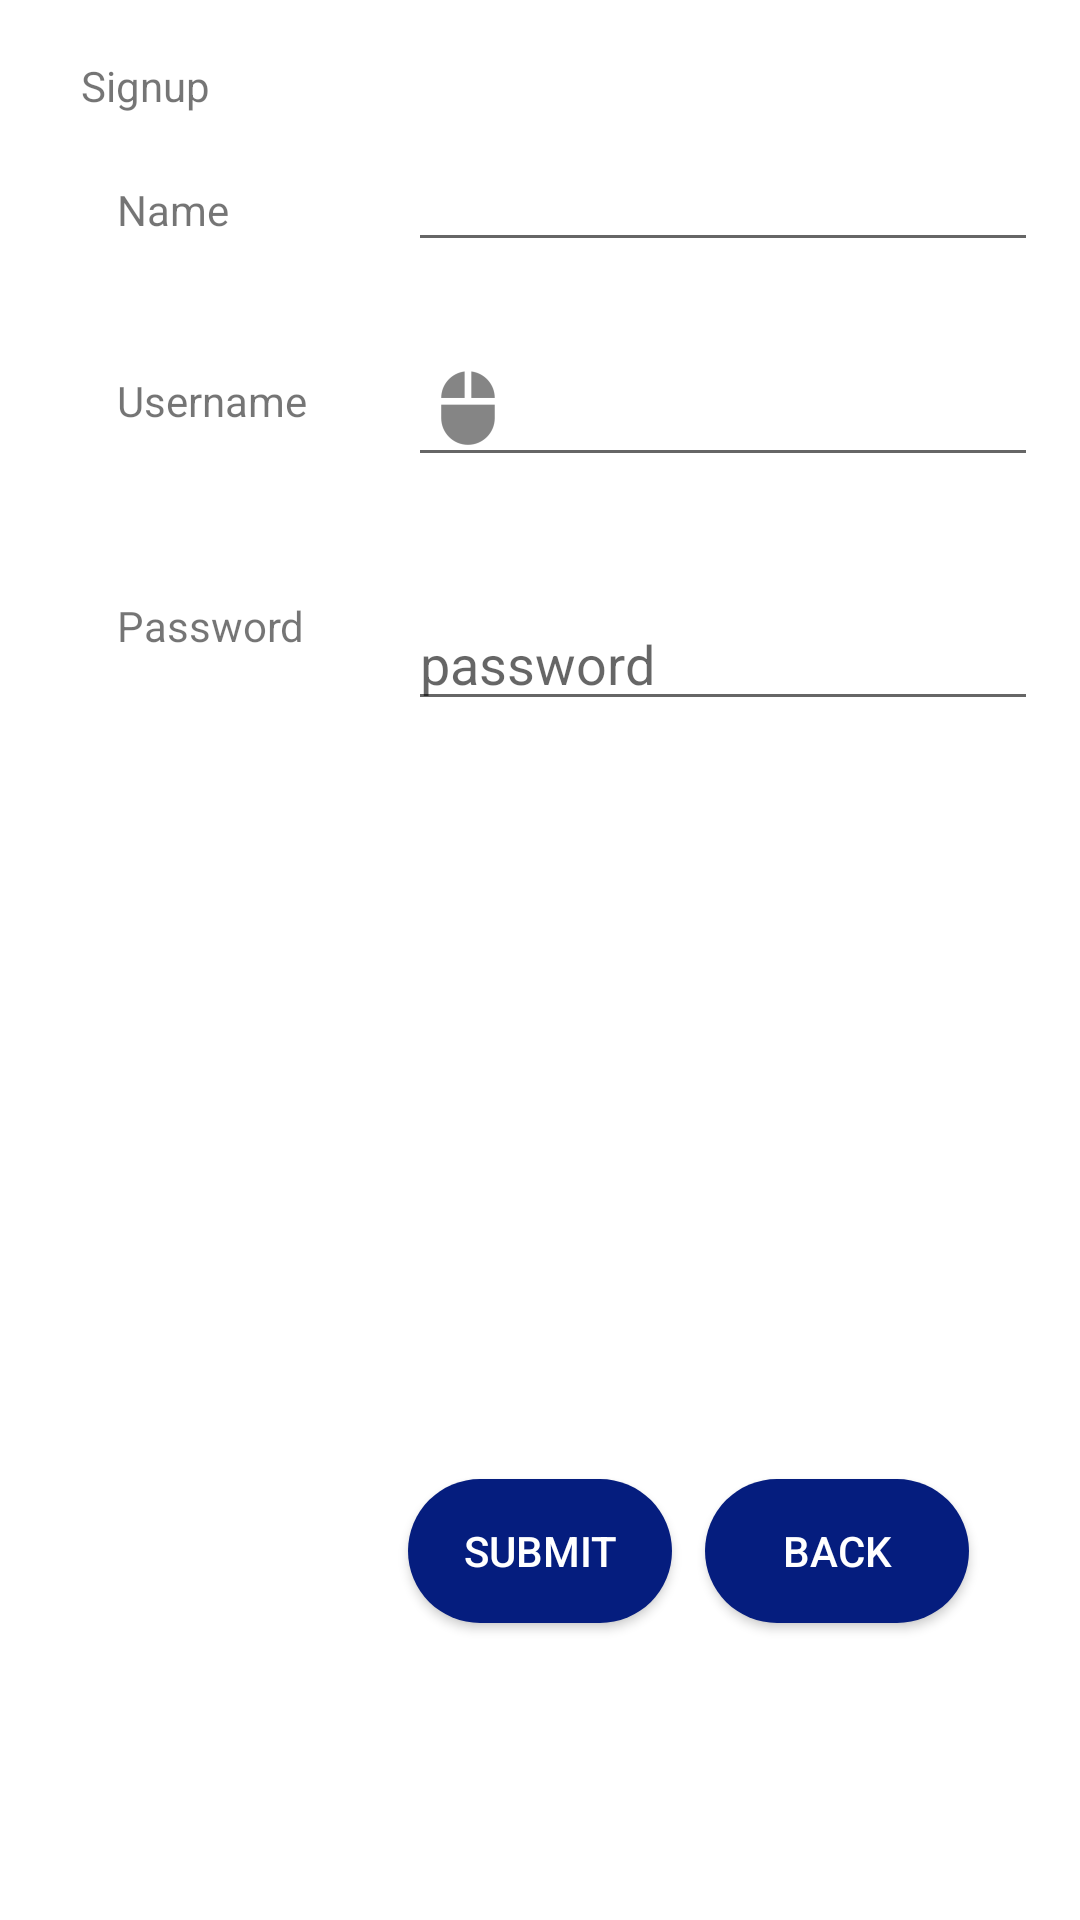

Here is an Android app screen rendered from its layout file. Give the layout XML and the strings, colors and styles it references.
<!-- AndroidManifest.xml: application theme AppTheme -->
<!-- res/layout/activity_signup.xml -->
<?xml version="1.0" encoding="utf-8"?>
<RelativeLayout xmlns:android="http://schemas.android.com/apk/res/android"
    xmlns:app="http://schemas.android.com/apk/res-auto"
    xmlns:tools="http://schemas.android.com/tools"
    android:layout_width="match_parent"
    android:layout_height="match_parent"
    android:background="@color/colorVioletred"
    tools:context=".Signup">

    <EditText
        android:id="@+id/etpo"
        android:layout_width="wrap_content"
        android:layout_height="wrap_content"
        android:layout_alignParentTop="true"
        android:layout_alignStart="@+id/btnReg"
        android:layout_marginStart="0dp"
        android:layout_marginTop="110dp"
        android:ems="10"
        android:drawableLeft="@drawable/ic_action_user"
        android:inputType="textPersonName"
        tools:text="username" />


    <EditText
        android:id="@+id/etsname"
        android:layout_width="wrap_content"
        android:layout_height="wrap_content"
        android:layout_alignParentTop="true"
        android:layout_alignStart="@+id/etpo"
        android:layout_marginTop="46dp"
        android:ems="10"
        android:inputType="textPersonName"
        tools:text="name" />

    <Button
        android:id="@+id/btnReg"
        android:layout_width="wrap_content"
        android:layout_height="wrap_content"
        android:layout_alignParentBottom="true"
        android:layout_centerHorizontal="true"
        android:layout_marginBottom="99dp"
        android:background="@drawable/rounded_button"
        android:text="Submit" />

    <TextView
        android:id="@+id/tvrsign"
        android:layout_width="wrap_content"
        android:layout_height="wrap_content"
        android:layout_alignParentStart="true"
        android:layout_alignParentTop="true"
        android:layout_marginStart="27dp"
        android:layout_marginTop="19dp"
        android:text="Signup" />

    <TextView
        android:id="@+id/tvsubject"
        android:layout_width="wrap_content"
        android:layout_height="wrap_content"
        android:layout_alignBaseline="@+id/etsname"
        android:layout_alignParentStart="true"
        android:layout_marginStart="39dp"
        android:text="Name" />

    <TextView
        android:id="@+id/tvrusern"
        android:layout_width="wrap_content"
        android:layout_height="wrap_content"
        android:layout_alignParentTop="true"
        android:layout_alignStart="@+id/tvsubject"
        android:layout_marginTop="124dp"
        android:text="Username" />

    <TextView
        android:id="@+id/tvmarks"
        android:layout_width="wrap_content"
        android:layout_height="wrap_content"
        android:layout_alignParentTop="true"
        android:layout_alignStart="@+id/tvsubject"
        android:layout_marginTop="199dp"
        android:text="Password" />

    <EditText
        android:id="@+id/etspass"
        android:layout_width="wrap_content"
        android:layout_height="wrap_content"
        android:layout_alignStart="@+id/etpo"
        android:layout_alignTop="@+id/tvmarks"
        android:ems="10"
        android:hint="password"
        android:drawableLeft="@drawable/ic_action_pass"

        android:inputType="textPassword"
        tools:text="password" />

    <Button
        android:id="@+id/btnbcksi"
        android:layout_width="wrap_content"
        android:layout_height="wrap_content"
        android:layout_alignParentEnd="true"
        android:layout_alignTop="@+id/btnReg"
        android:layout_marginEnd="37dp"
        android:background="@drawable/rounded_button"
        android:text="back" />


</RelativeLayout>
<!-- resources referenced by this layout -->
<resources>
  <color name="colorVioletred">#ffffff</color>
  <!-- drawable ic_action_user: png bitmap (drawable-hdpi, 545 bytes) -->
  <!-- drawable rounded_button (drawable) -->
  <?xml version="1.0" encoding="utf-8"?>
  <shape xmlns:android="http://schemas.android.com/apk/res/android"
      android:shape="rectangle">
      <solid android:color="@color/buttonColor"></solid>
      <corners android:radius="150dp"/>
  
  </shape>
  <style name="AppTheme" parent="Theme.AppCompat.Light.DarkActionBar">
          
          <item name="colorPrimary">#06088b</item>
          <item name="colorPrimaryDark">#082eb9</item>
          <item name="colorAccent">#0413a1</item>
          <item name="colorButtonNormal">@color/buttonColor</item>
          <item name="android:textAppearanceButton">@style/TextAppearance.AppCompat.Button.Custom</item>
      </style>
  <color name="buttonColor">#051d7e</color>
  <style name="TextAppearance.AppCompat.Button.Custom">
          <item name="android:textColor">@color/mycustomcolor</item>
      </style>
  <color name="mycustomcolor">#ffffff</color>
</resources>
